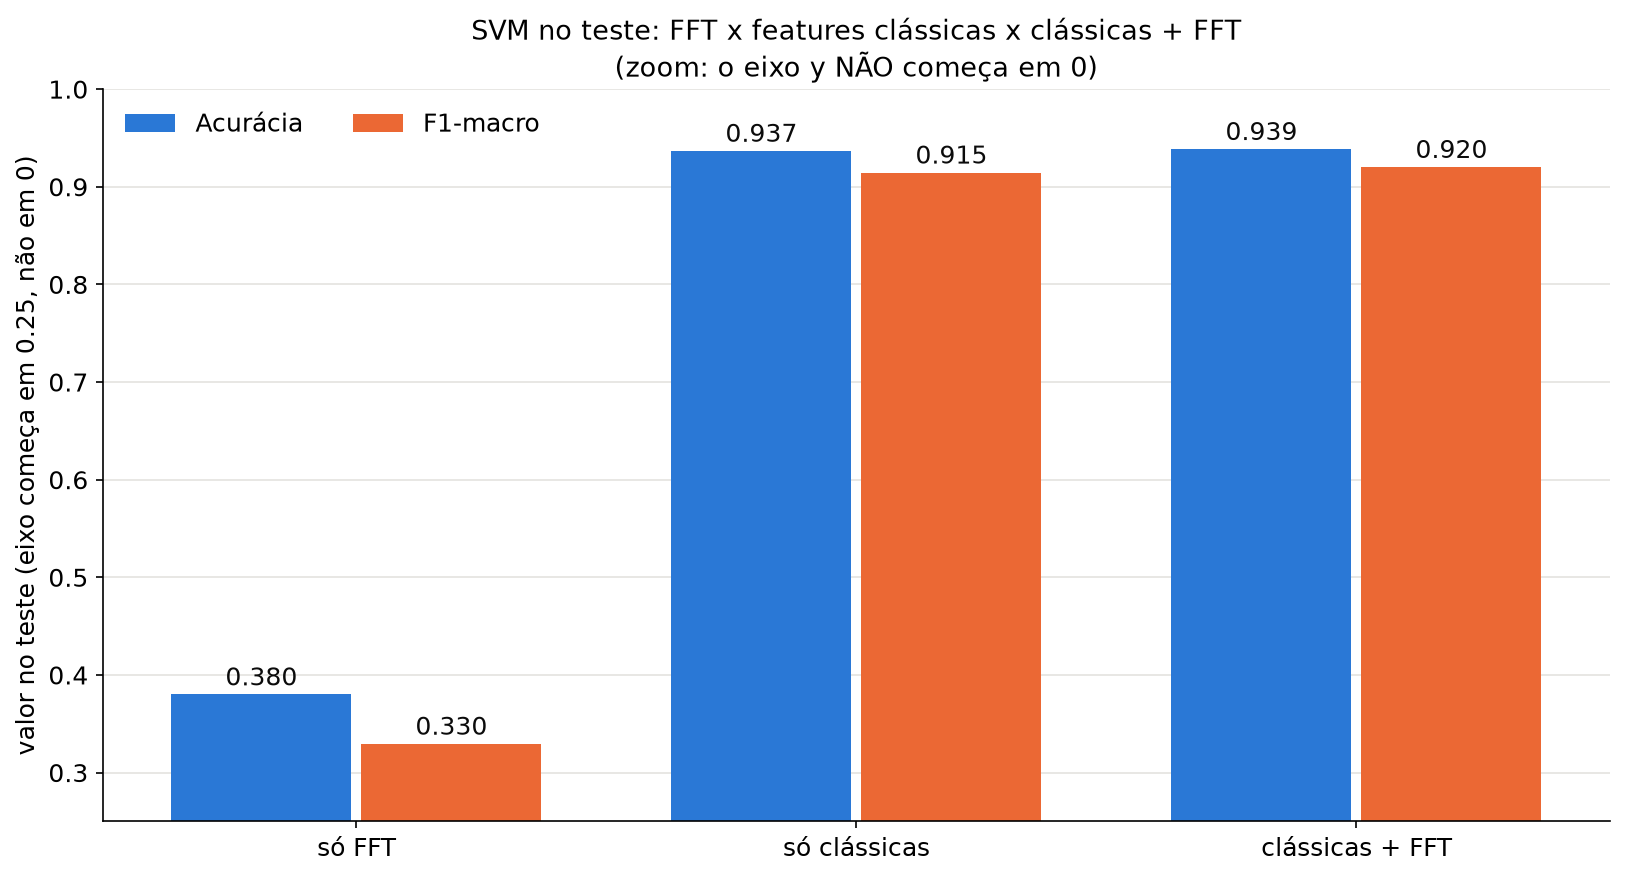

Source data for this figure (header and first rows):
modelo, n_features, accuracy, f1_macro
só FFT, 11, 0.3802, 0.3296
só clássicas, 147, 0.9369, 0.9146
clássicas + FFT, 158, 0.9387, 0.9203
